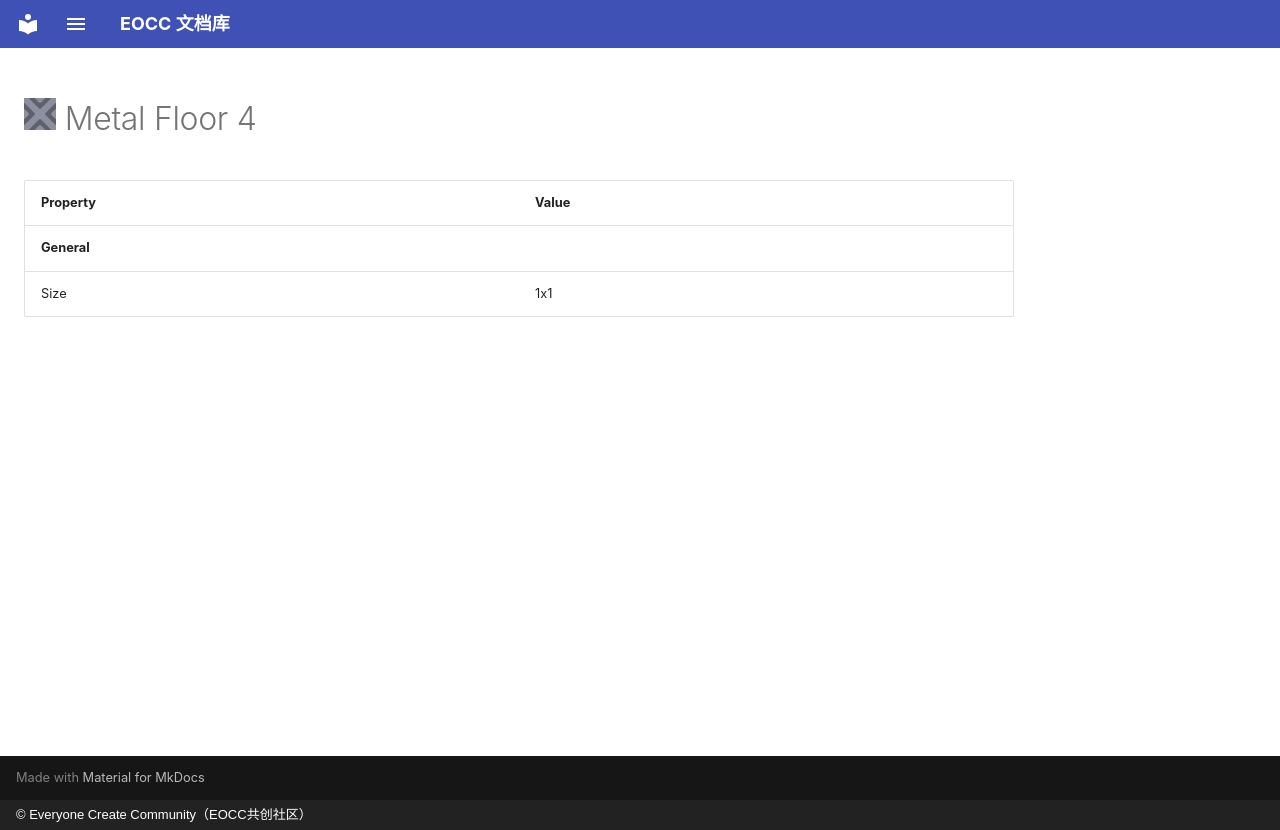

repository: eoccc/eoccc.github.io · page: wiki/mindustry/en/content/blocks/environment/134-metal-floor-4/index.html · generator: mkdocs · copyright: © Everyone Create Community（EOCC共创社区）

# <img src="../../../../../../../ext/img/mindustry/block-metal-floor-4-ui.png" alt=""> Metal Floor 4

| Property | Value |
|---|---|
| **General** |  |
| Size | 1x1 |
